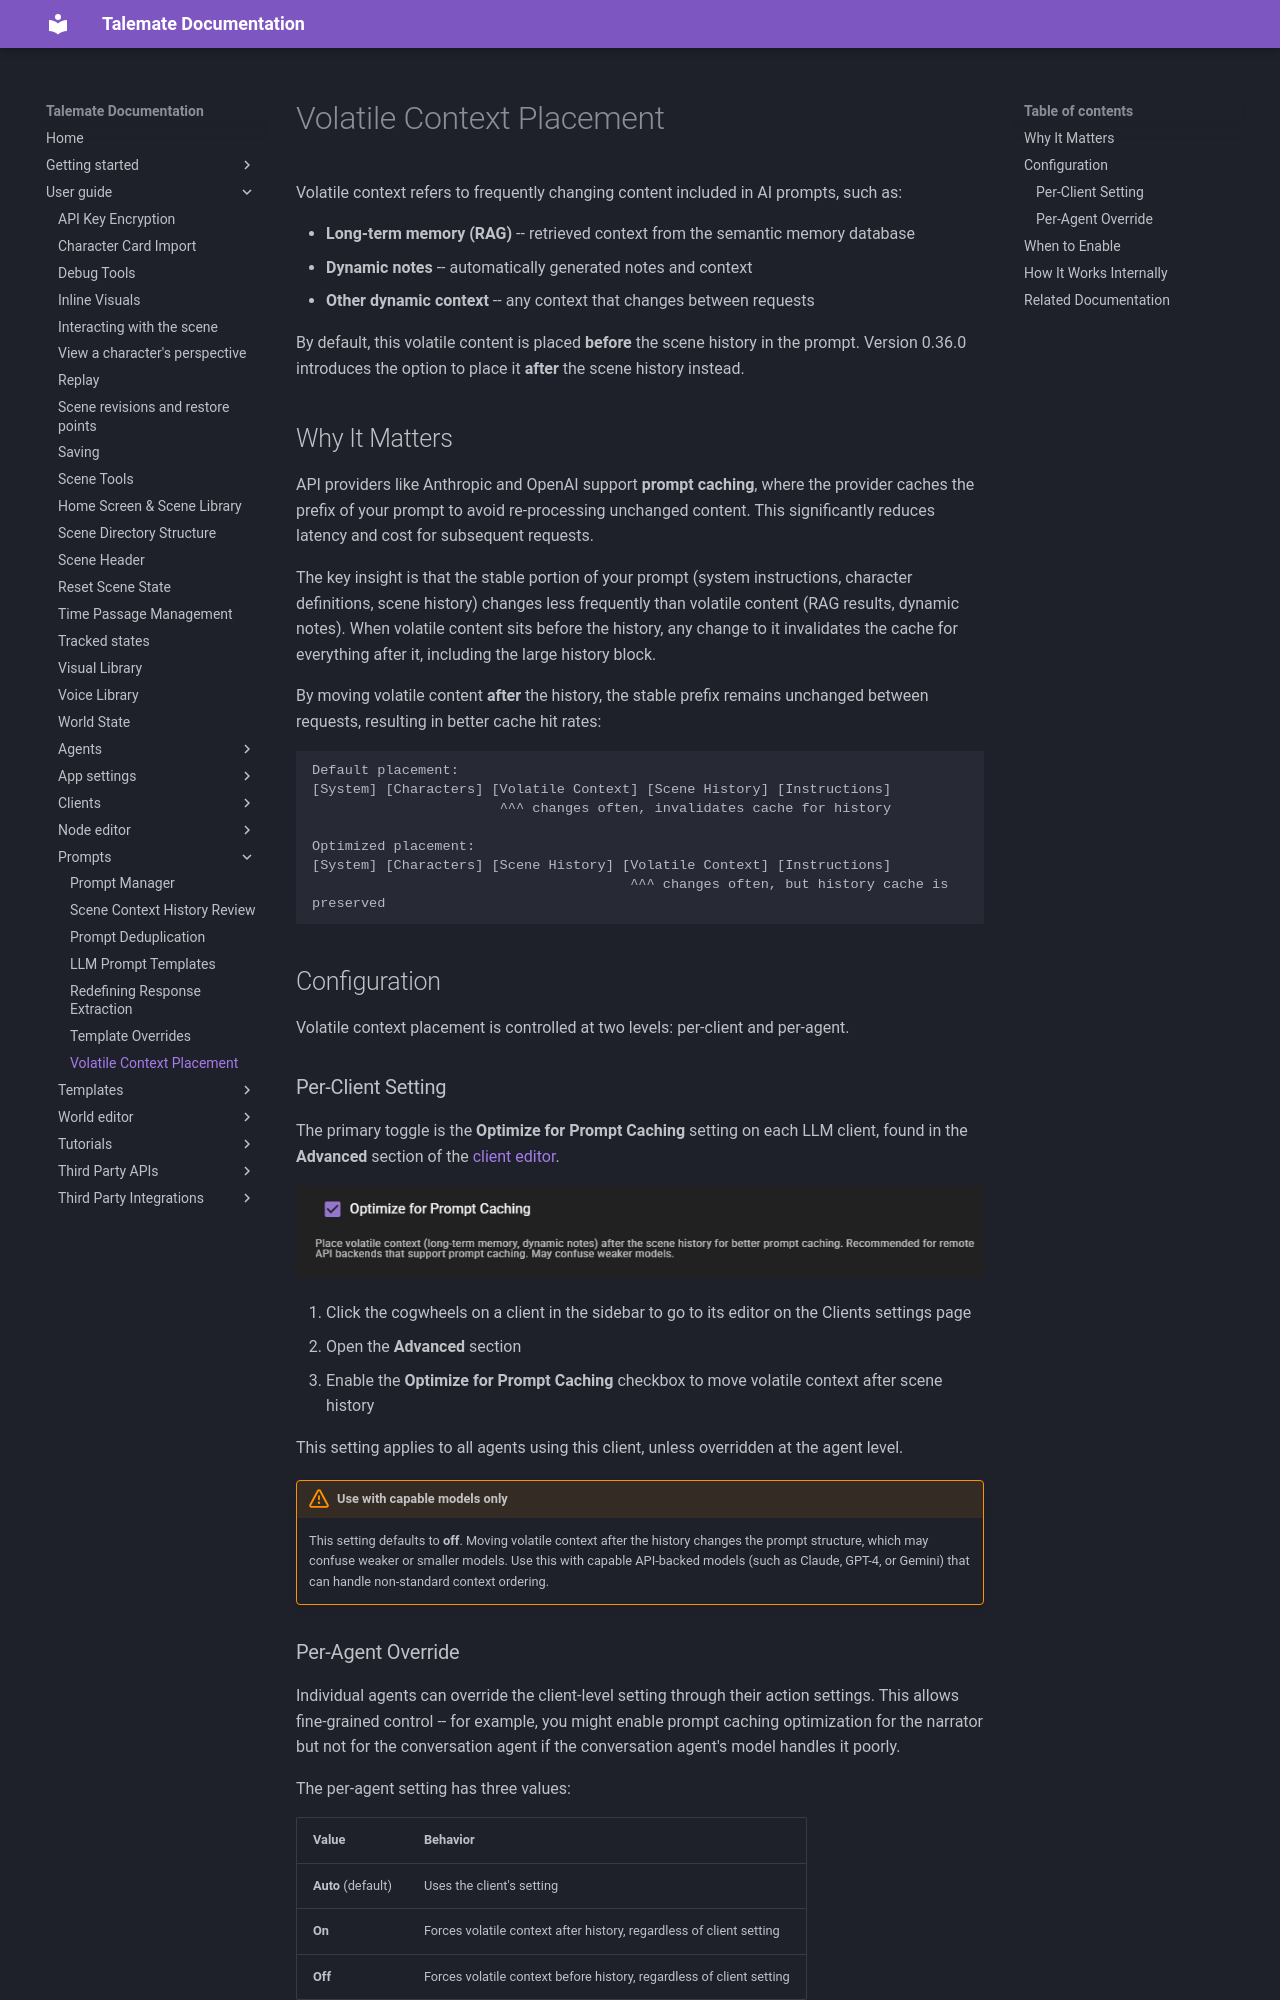

repository: vegu-ai/talemate · page: user-guide/prompts/volatile-context-placement/index.html · generator: mkdocs

# Volatile Context Placement

Volatile context refers to frequently changing content included in AI prompts, such as:

- **Long-term memory (RAG)** -- retrieved context from the semantic memory database
- **Dynamic notes** -- automatically generated notes and context
- **Other dynamic context** -- any context that changes between requests

By default, this volatile content is placed **before** the scene history in the prompt. Version 0.36.0 introduces the option to place it **after** the scene history instead.

## Why It Matters

API providers like Anthropic and OpenAI support **prompt caching**, where the provider caches the prefix of your prompt to avoid re-processing unchanged content. This significantly reduces latency and cost for subsequent requests.

The key insight is that the stable portion of your prompt (system instructions, character definitions, scene history) changes less frequently than volatile content (RAG results, dynamic notes). When volatile content sits before the history, any change to it invalidates the cache for everything after it, including the large history block.

By moving volatile content **after** the history, the stable prefix remains unchanged between requests, resulting in better cache hit rates:

```
Default placement:
[System] [Characters] [Volatile Context] [Scene History] [Instructions]
                       ^^^ changes often, invalidates cache for history

Optimized placement:
[System] [Characters] [Scene History] [Volatile Context] [Instructions]
                                       ^^^ changes often, but history cache is preserved
```

## Configuration

Volatile context placement is controlled at two levels: per-client and per-agent.

### Per-Client Setting

The primary toggle is the **Optimize for Prompt Caching** setting on each LLM client, found in the **Advanced** section of the [client editor](../clients/client-configuration.md).

![Optimize for Prompt Caching toggle in client settings](../../img/0.36.0/client-optimize-prompt-caching.png)

1. Click the cogwheels on a client in the sidebar to go to its editor on the Clients settings page
2. Open the **Advanced** section
3. Enable the **Optimize for Prompt Caching** checkbox to move volatile context after scene history

This setting applies to all agents using this client, unless overridden at the agent level.

!!! warning "Use with capable models only"
    This setting defaults to **off**. Moving volatile context after the history changes the prompt structure, which may confuse weaker or smaller models. Use this with capable API-backed models (such as Claude, GPT-4, or Gemini) that can handle non-standard context ordering.
